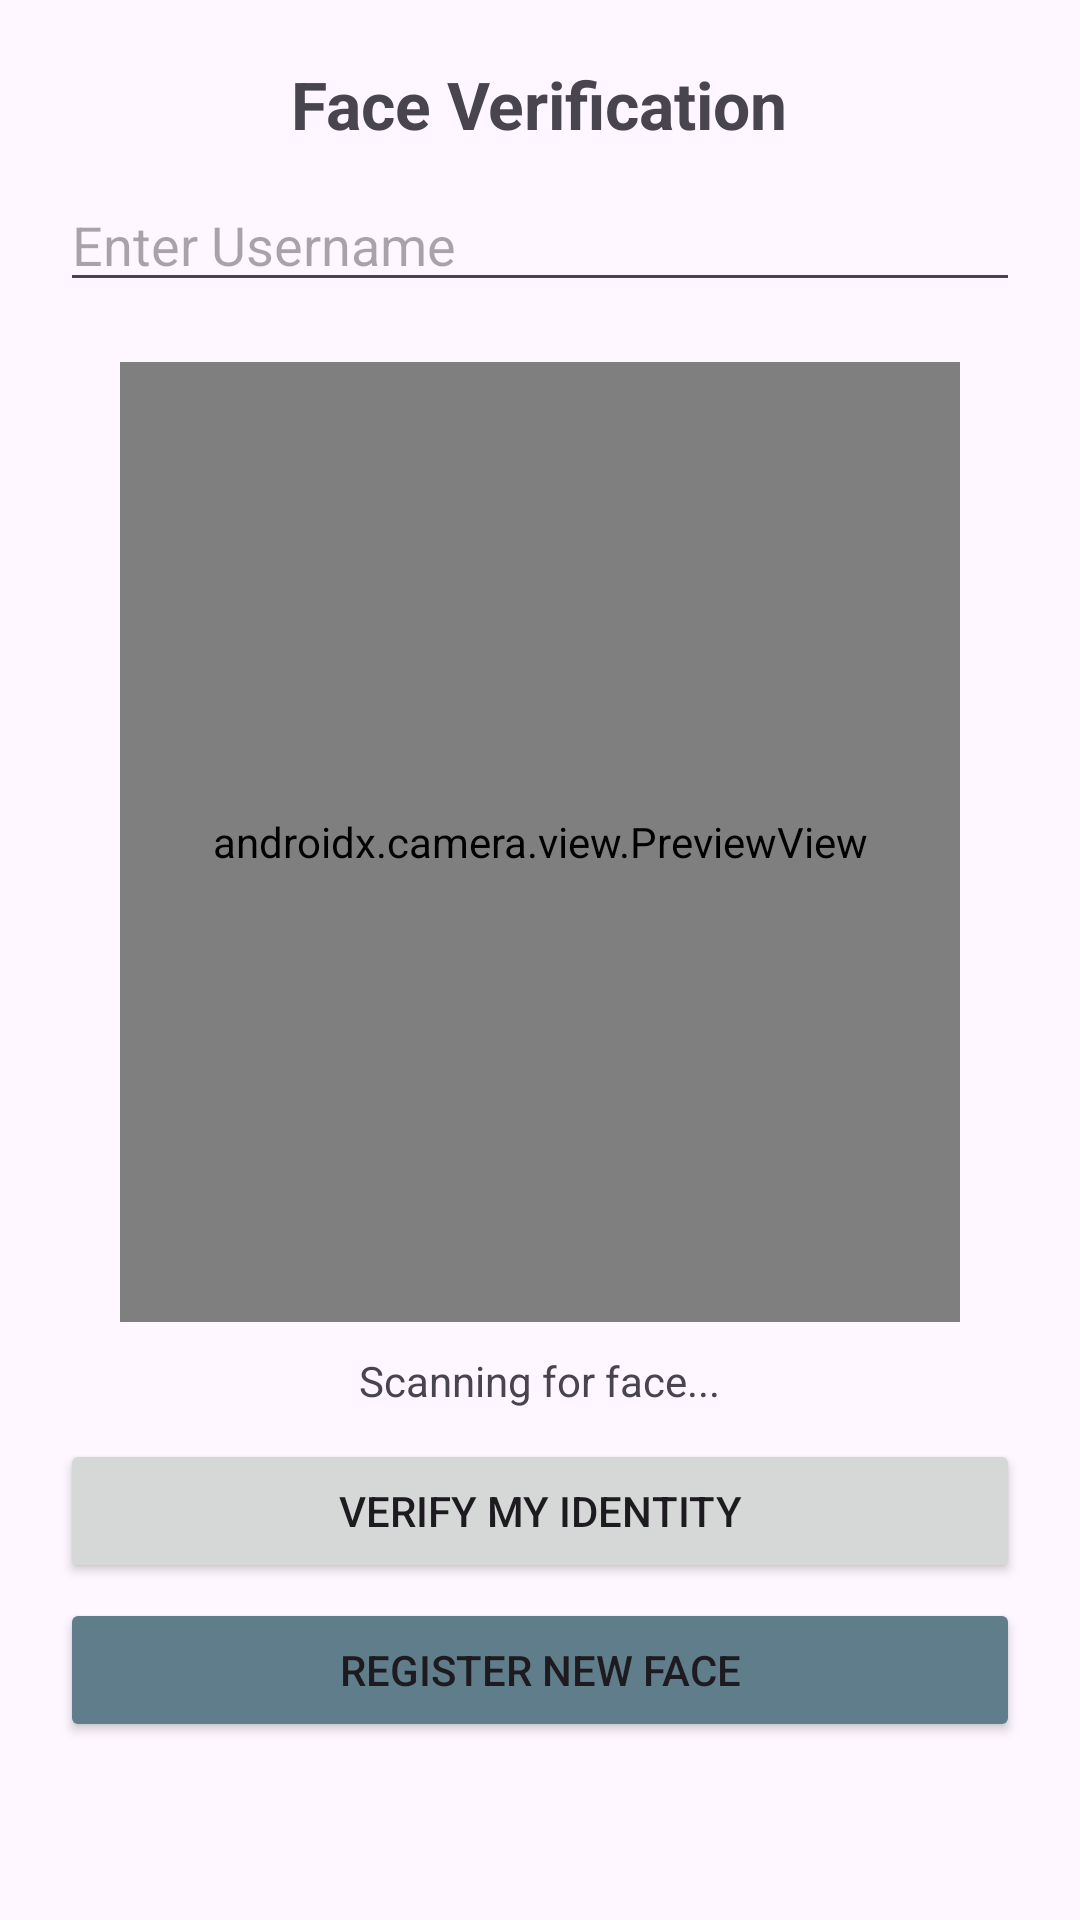

Here is an Android app screen rendered from its layout file. Give the layout XML and the strings, colors and styles it references.
<!-- AndroidManifest.xml: application theme Theme.MyApplication -->
<!-- res/layout/activity_face_verify.xml -->
<?xml version="1.0" encoding="utf-8"?>
<LinearLayout xmlns:android="http://schemas.android.com/apk/res/android"
    android:layout_width="match_parent"
    android:layout_height="match_parent"
    android:orientation="vertical"
    android:padding="20dp"
    android:gravity="center_horizontal">

    <TextView
        android:layout_width="wrap_content"
        android:layout_height="wrap_content"
        android:text="Face Verification"
        android:textSize="22sp"
        android:textStyle="bold" />

    <EditText
        android:id="@+id/etVerifyUsername"
        android:layout_width="match_parent"
        android:layout_height="wrap_content"
        android:hint="Enter Username"
        android:layout_marginTop="10dp"
        android:inputType="text" />

    
    <FrameLayout
        android:layout_width="280dp"
        android:layout_height="320dp"
        android:layout_marginTop="20dp">

        <androidx.camera.view.PreviewView
            android:id="@+id/previewViewVerify"
            android:layout_width="match_parent"
            android:layout_height="match_parent"
            android:background="#000000" />

        
        <View
            android:id="@+id/faceGuideOverlay"
            android:layout_width="match_parent"
            android:layout_height="match_parent" />
    </FrameLayout>

    <TextView
        android:id="@+id/tvVerifyStatus"
        android:layout_width="wrap_content"
        android:layout_height="wrap_content"
        android:layout_marginTop="10dp"
        android:textAlignment="center"
        android:text="Scanning for face..." />

    <Button
        android:id="@+id/btnStartVerify"
        android:layout_width="match_parent"
        android:layout_height="wrap_content"
        android:layout_marginTop="10dp"
        android:text="Verify My Identity" />

    <Button
        android:id="@+id/btnGoToRegister"
        android:layout_width="match_parent"
        android:layout_height="wrap_content"
        android:text="Register New Face"
        android:backgroundTint="#607D8B"
        android:layout_marginTop="5dp" />

    <TextView
        android:id="@+id/tvVerifyResult"
        android:layout_width="wrap_content"
        android:layout_height="wrap_content"
        android:layout_marginTop="20dp"
        android:gravity="center"
        android:textSize="20sp"
        android:textStyle="bold" />

</LinearLayout>
<!-- resources referenced by this layout -->
<resources>
  <style name="Theme.MyApplication" parent="Base.Theme.MyApplication" />
  <style name="Base.Theme.MyApplication" parent="Theme.Material3.DayNight.NoActionBar">
          
          
      </style>
</resources>
